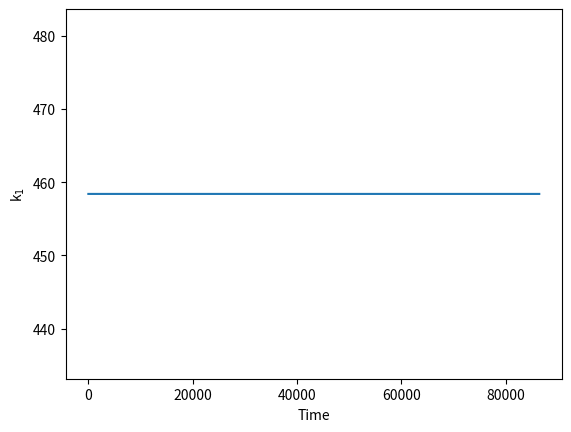

Reproduce this figure in Python.
import matplotlib.pyplot as plt

light_pulsing=0

k1_pulsing_array =[]
k1=458.4
k1_pulse = k1

def pulsing(k1,t):

        if t>43200 and t<0:
            k1_pulse = 0
        else:
            k1_pulse=k1
            k1_pulsing_array.append(k1_pulse)

        return k1_pulse


for t in range (0,86400):
    light_pulsing = pulsing( 458.4, t)

print(k1_pulsing_array)

plt.plot(k1_pulsing_array)
plt.ylabel('k$_1$')
plt.xlabel('Time')
plt.show()

